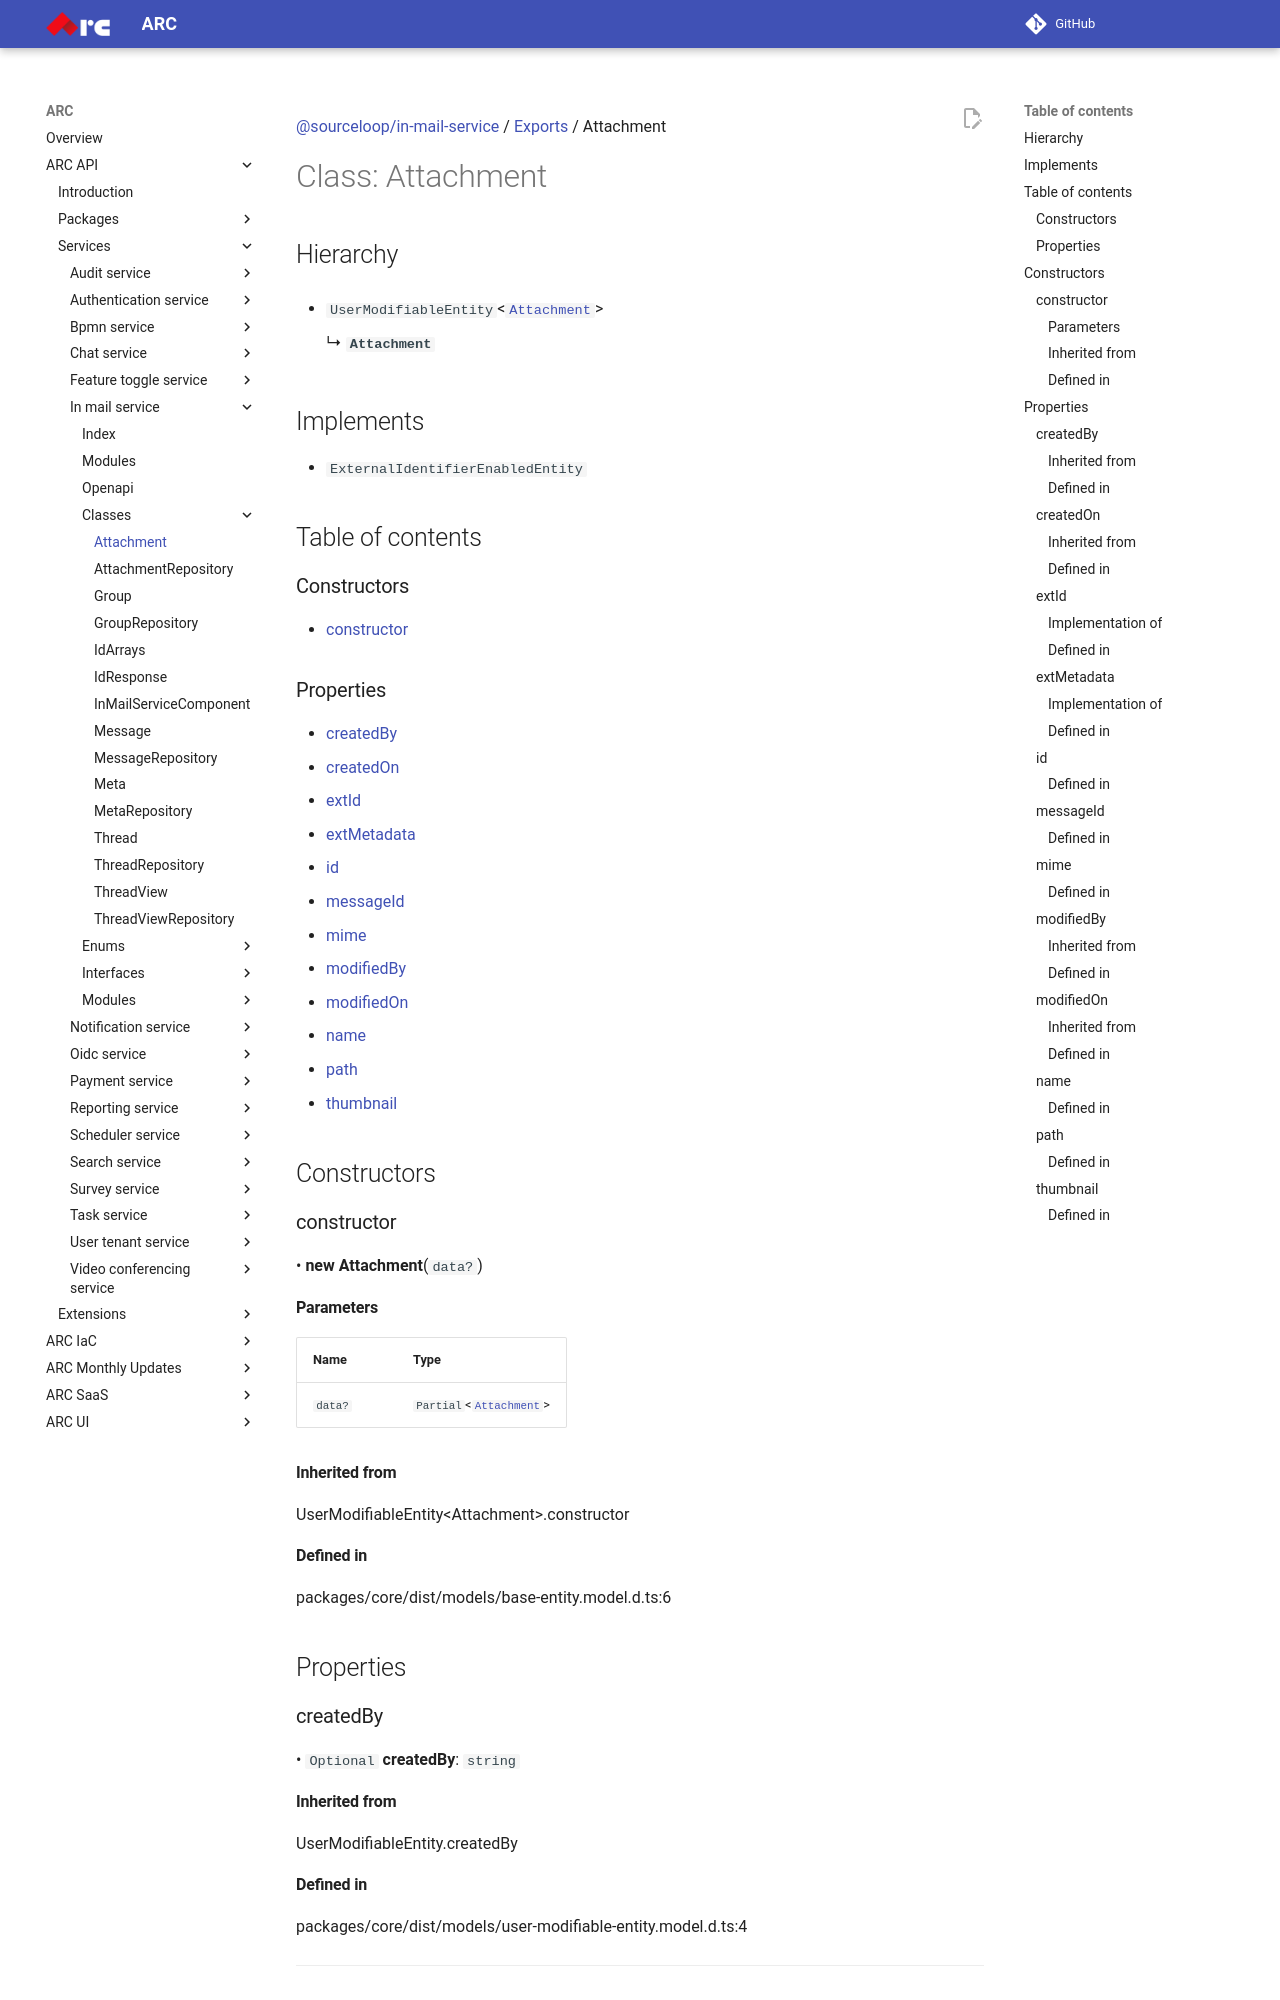

repository: sourcefuse/arc-docs · page: arc-api-docs/services/in-mail-service/classes/Attachment/index.html · generator: mkdocs

[@sourceloop/in-mail-service](../README.md) / [Exports](../modules.md) / Attachment

# Class: Attachment

## Hierarchy

- `UserModifiableEntity`<[`Attachment`](Attachment.md)\>

  ↳ **`Attachment`**

## Implements

- `ExternalIdentifierEnabledEntity`

## Table of contents

### Constructors

- [constructor](Attachment.md#constructor)

### Properties

- [createdBy](Attachment.md#createdby)
- [createdOn](Attachment.md#createdon)
- [extId](Attachment.md#extid)
- [extMetadata](Attachment.md#extmetadata)
- [id](Attachment.md#id)
- [messageId](Attachment.md#messageid)
- [mime](Attachment.md#mime)
- [modifiedBy](Attachment.md#modifiedby)
- [modifiedOn](Attachment.md#modifiedon)
- [name](Attachment.md#name)
- [path](Attachment.md#path)
- [thumbnail](Attachment.md#thumbnail)

## Constructors

### constructor

• **new Attachment**(`data?`)

#### Parameters

| Name | Type |
| :------ | :------ |
| `data?` | `Partial`<[`Attachment`](Attachment.md)\> |

#### Inherited from

UserModifiableEntity<Attachment\>.constructor

#### Defined in

packages/core/dist/models/base-entity.model.d.ts:6

## Properties

### createdBy

• `Optional` **createdBy**: `string`

#### Inherited from

UserModifiableEntity.createdBy

#### Defined in

packages/core/dist/models/user-modifiable-entity.model.d.ts:4

___

### createdOn

• `Optional` **createdOn**: `Date`

#### Inherited from

UserModifiableEntity.createdOn

#### Defined in

packages/core/dist/models/base-entity.model.d.ts:4

___

### extId

• `Optional` **extId**: `string`

#### Implementation of

ExternalIdentifierEnabledEntity.extId
